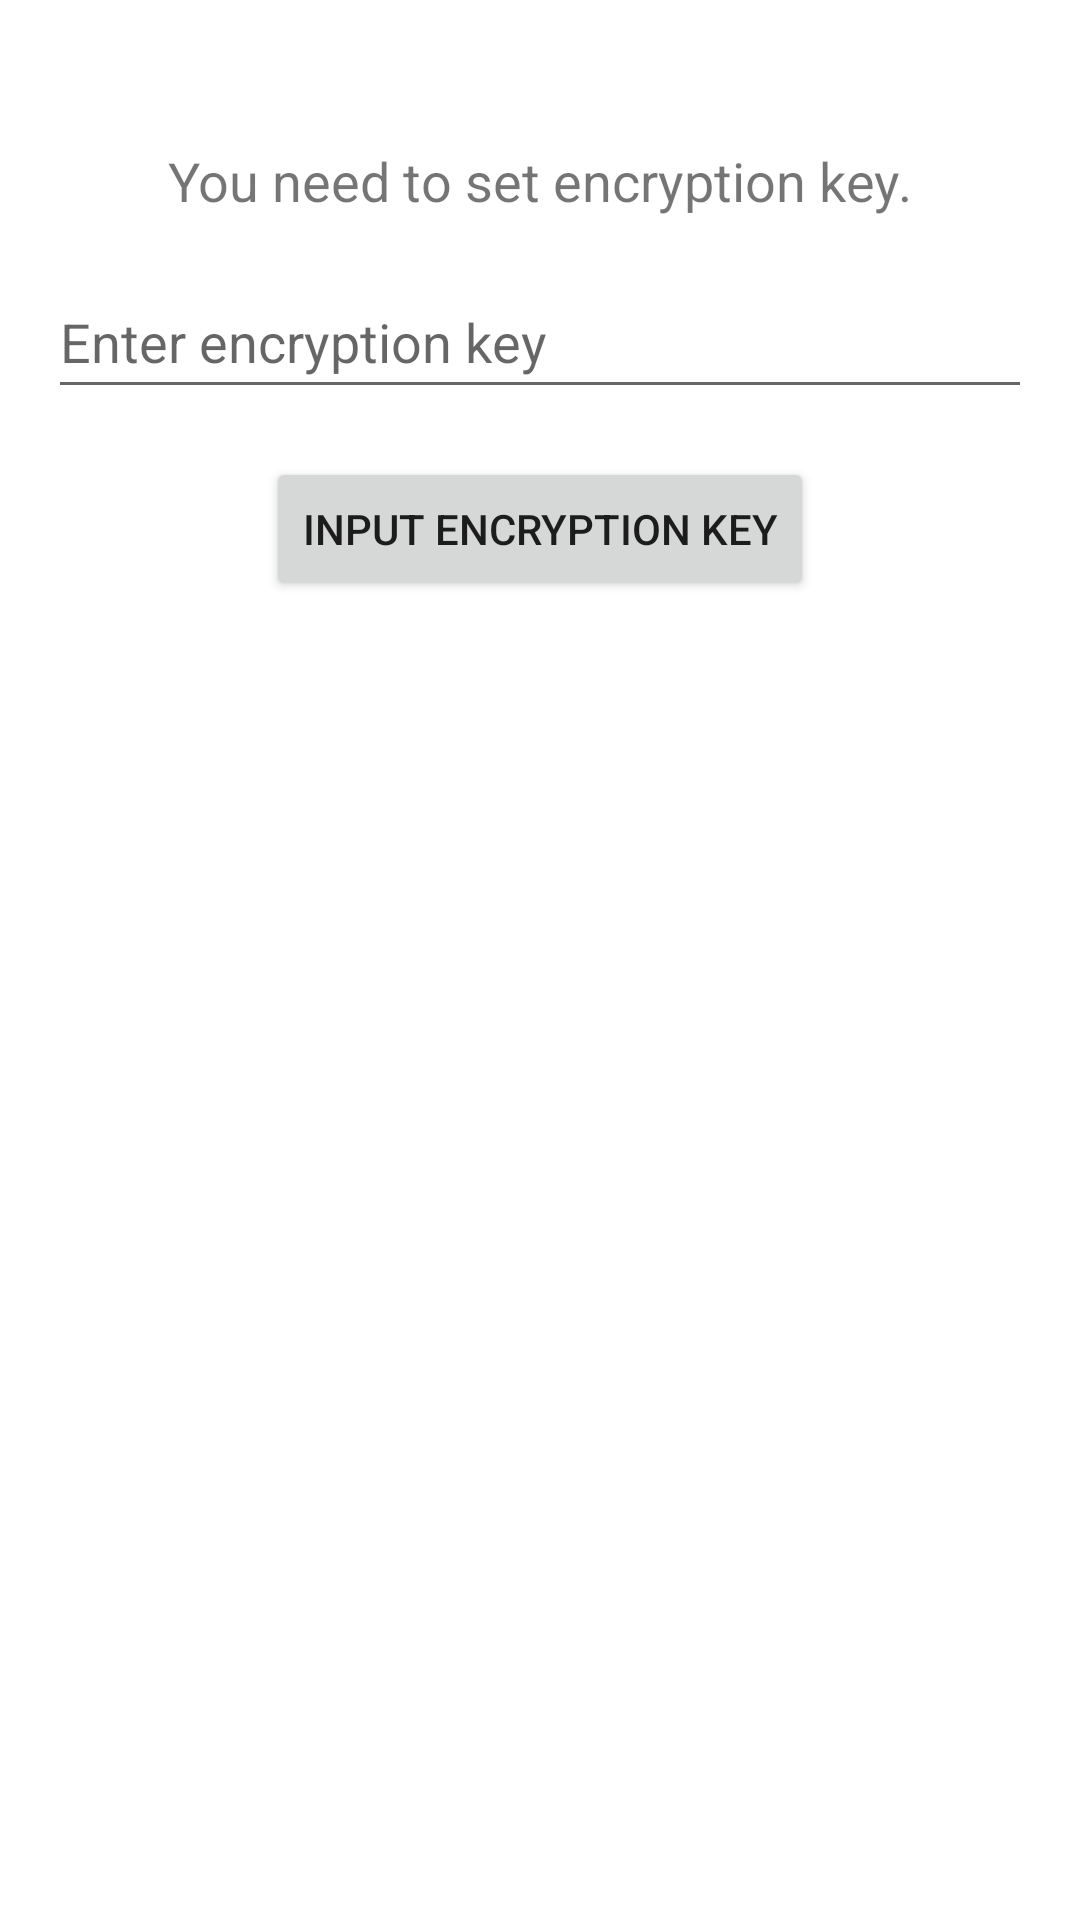

Produce the Android XML layout that renders to this screen, including the resource entries it uses.
<!-- AndroidManifest.xml: application theme Theme.Passman -->
<!-- res/layout/activity_encryption_input.xml -->
<RelativeLayout xmlns:android="http://schemas.android.com/apk/res/android"
    android:layout_width="match_parent"
    android:layout_height="match_parent"
    android:padding="16dp">

    <TextView
        android:id="@+id/encryptionInputLabel"
        android:layout_width="wrap_content"
        android:layout_height="wrap_content"
        android:text="You need to set encryption key."
        android:layout_centerHorizontal="true"
        android:layout_marginTop="32dp"
        android:textSize="18sp" />

    <EditText
        android:id="@+id/encryptionEditText"
        android:layout_width="match_parent"
        android:layout_height="wrap_content"
        android:layout_below="@id/encryptionInputLabel"
        android:layout_marginTop="16dp"
        android:hint="Enter encryption key"
        android:inputType="text"
        android:minHeight="48dp" />

    <Button
        android:id="@+id/inputEncryptionButton"
        android:layout_width="wrap_content"
        android:layout_height="wrap_content"
        android:text="Input encryption key"
        android:layout_below="@id/encryptionEditText"
        android:layout_marginTop="16dp"
        android:layout_centerHorizontal="true" />


</RelativeLayout>
<!-- resources referenced by this layout -->
<resources>
  <style name="Theme.Passman" parent="Theme.MaterialComponents.DayNight.DarkActionBar">
          
          <item name="colorPrimary">@color/purple_500</item>
          <item name="colorPrimaryVariant">@color/purple_700</item>
          <item name="colorOnPrimary">@color/white</item>
          
          <item name="colorSecondary">@color/teal_200</item>
          <item name="colorSecondaryVariant">@color/teal_700</item>
          <item name="colorOnSecondary">@color/black</item>
          
          <item name="android:statusBarColor">?attr/colorPrimaryVariant</item>
          
      </style>
  <!-- not gathered from this repository: default colours our renderer supplied (Android Studio template values) -->
  <color name="purple_500">#FF6200EE</color>
  <color name="purple_700">#FF3700B3</color>
  <color name="teal_200">#FF03DAC5</color>
  <color name="teal_700">#FF018786</color>
  <color name="black">#FF000000</color>
  <color name="white">#FFFFFFFF</color>
</resources>
